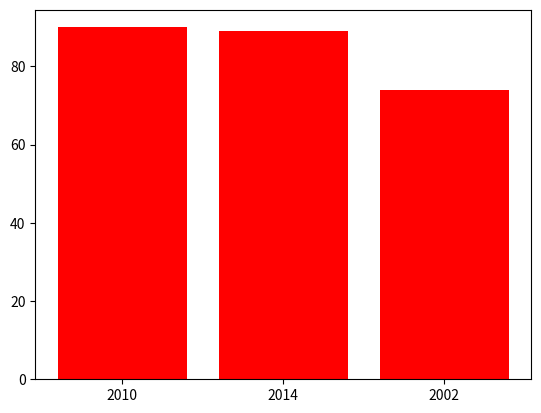

Write the Python code that produced this figure.
import matplotlib.pyplot as plt 

data = [90, 89, 74]
colors = ["green", "blue", "yellow"]

plt.bar(["2010","2014","2002"], data, color=(255/255, 0/255, 0/255))
plt.show()